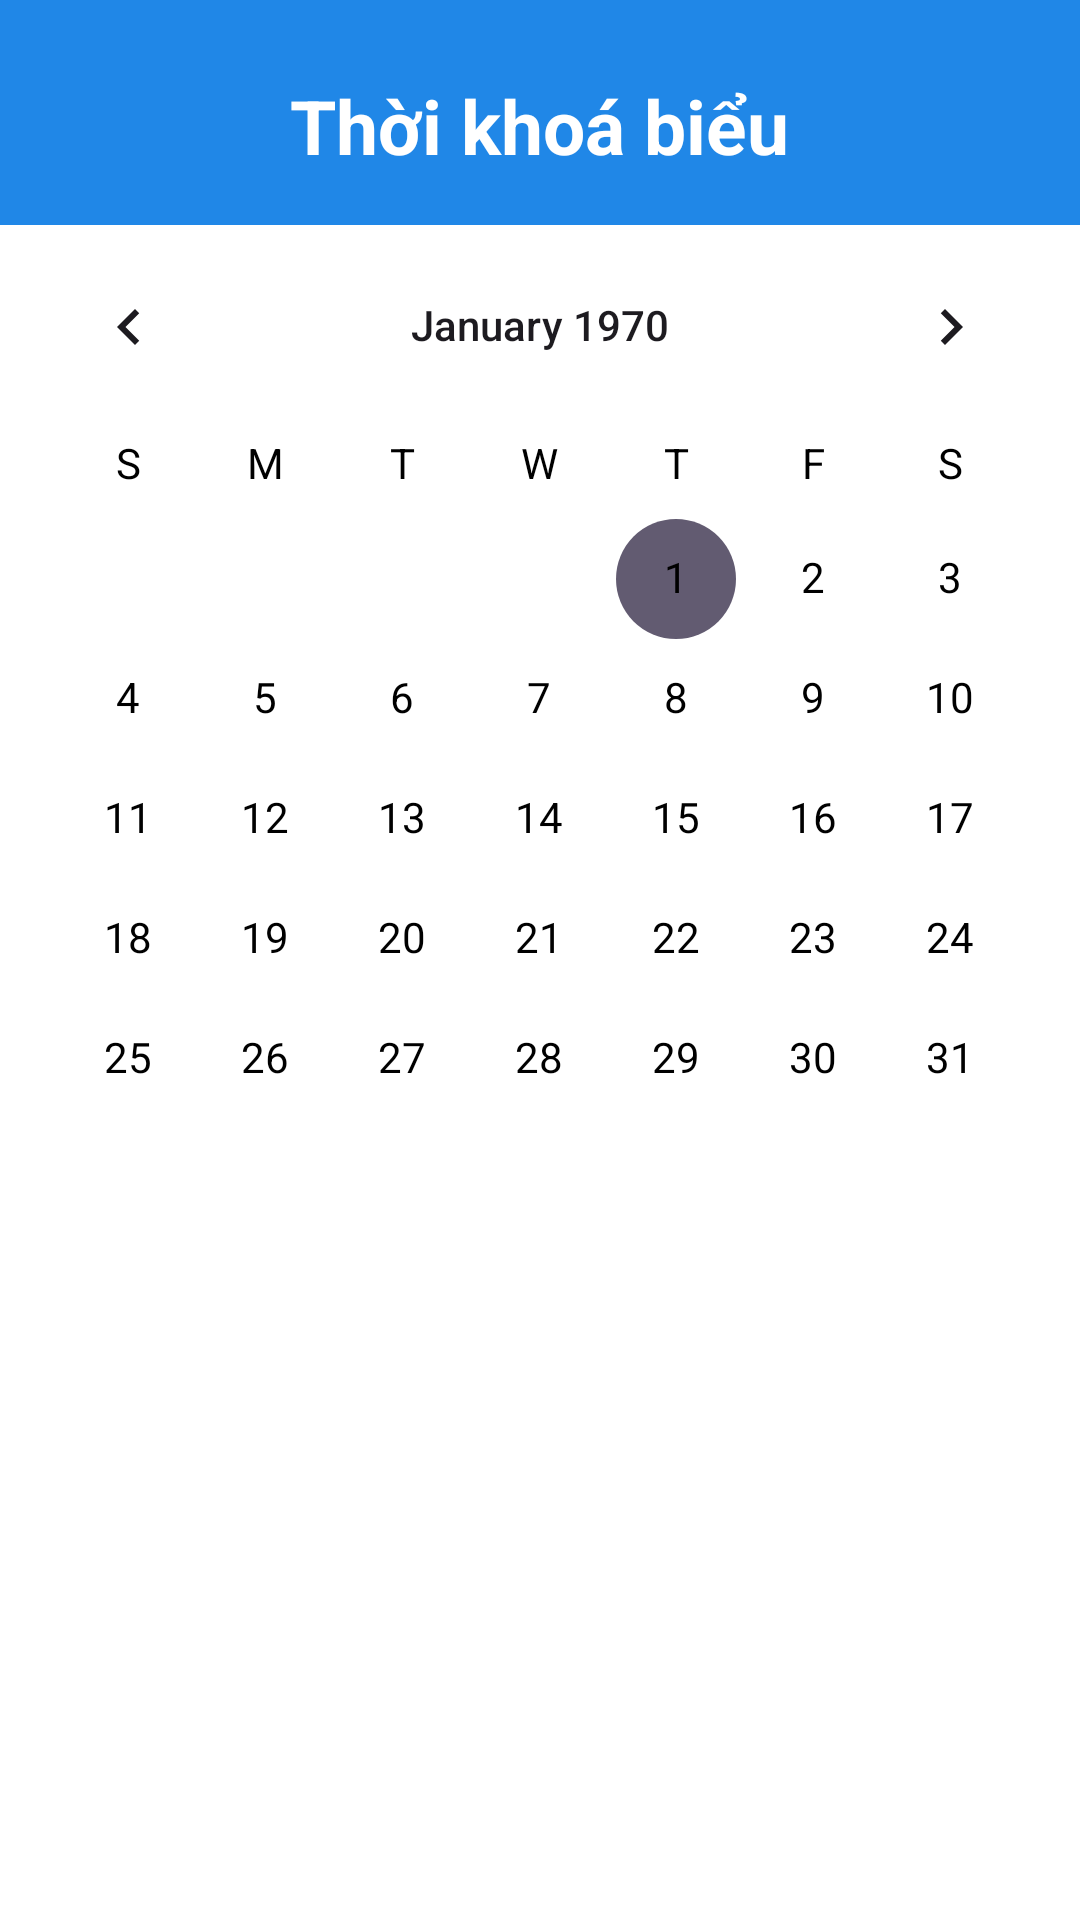

This screen was rendered from an Android layout file. Write that file and the resources it references.
<!-- AndroidManifest.xml: application theme Theme.CHT -->
<!-- res/layout/calendar.xml -->
<?xml version="1.0" encoding="utf-8"?>
<RelativeLayout xmlns:android="http://schemas.android.com/apk/res/android"
    xmlns:app="http://schemas.android.com/apk/res-auto"
    android:layout_width="match_parent"
    android:layout_height="match_parent"
    android:id="@+id/calendar"
    android:background="@color/white">
    <View
        android:id="@+id/rectangles"
        android:layout_width="match_parent"
        android:layout_height="@dimen/size75dp"
        android:background="@color/blue"
        android:layout_alignParentTop="true"/>
    <LinearLayout
        android:layout_marginTop="20dp"
        android:layout_width="wrap_content"
        android:layout_height="wrap_content"
        android:orientation="horizontal"
        android:layout_marginLeft="30dp">
        <ImageButton
            android:layout_marginTop="15dp"
            android:id="@+id/choose"
            android:layout_width="wrap_content"
            android:layout_height="wrap_content"
            android:src="@drawable/filter"
            android:background="@color/blue"
            />
    </LinearLayout>
    <TextView
        android:layout_height="match_parent"
        android:layout_width="wrap_content"
        android:textSize="@dimen/text25sp"
        android:textColor="@color/white"
        android:text="@string/timetable"
        android:layout_centerHorizontal="true"
        android:layout_centerVertical="true"
        android:layout_marginTop="50dp"
        android:textStyle="bold"/>

    <CalendarView
        android:id="@+id/calendar1"
        android:layout_width="match_parent"
        android:layout_height="wrap_content"
        android:layout_centerHorizontal="true"
        android:layout_below="@id/rectangles"
        android:background="@color/white"
        android:weekNumberColor="@android:color/black"
        android:dateTextAppearance="@style/CalendarDateText"
        android:weekDayTextAppearance="@style/CalendarWeekDayText"
        android:focusedMonthDateColor="@android:color/black"
        android:unfocusedMonthDateColor="@android:color/black"
        android:weekSeparatorLineColor="@android:color/black"/>

    <TextView
        android:layout_below="@id/calendar1"
        android:id="@+id/textview"
        android:layout_width="wrap_content"
        android:layout_centerHorizontal="true"
        android:layout_height="wrap_content"
        android:textSize="@dimen/text15sp"
        android:textColor="@color/black"
        android:textStyle="bold"/>
    <ScrollView
        android:layout_width="match_parent"
        android:layout_height="wrap_content"
        android:layout_below="@id/calendar1"
        android:layout_marginTop="20dp">

        <LinearLayout
            android:layout_width="match_parent"
            android:layout_height="wrap_content"
            android:orientation="vertical"
            android:padding="16dp">

            <androidx.cardview.widget.CardView
                app:cardBackgroundColor="@color/camnhat"
                android:id="@+id/T1"
                android:layout_width="match_parent"
                android:layout_height="wrap_content"
                app:cardCornerRadius="10dp"
                app:cardElevation="0dp"
                android:padding="16dp"
                android:background="@color/white"
                android:visibility="gone"
                android:layout_marginBottom="16dp">
                <TextView
                    android:textStyle="normal"
                    android:background="@color/camnhat"
                    android:id="@+id/T1_text"
                    android:layout_width="match_parent"
                    android:layout_height="wrap_content"
                    android:textColor="@color/black"
                    android:textSize="12dp"
                    android:padding="@dimen/size10dp"
                    android:fontFamily="@"/>
            </androidx.cardview.widget.CardView>

            <androidx.cardview.widget.CardView
                app:cardBackgroundColor="@color/camnhat"
                android:id="@+id/T2"
                android:layout_width="match_parent"
                android:layout_height="wrap_content"
                app:cardCornerRadius="10dp"
                android:padding="16dp"
                app:cardElevation="0dp"
                android:background="@color/camnhat"
                android:visibility="gone"
                android:layout_marginBottom="16dp">
                <TextView
                    android:background="@color/camnhat"
                    android:id="@+id/T2_text"
                    android:layout_width="match_parent"
                    android:layout_height="wrap_content"
                    android:textColor="@color/black"
                    android:textSize="12sp"
                    android:padding="@dimen/size10dp" />
            </androidx.cardview.widget.CardView>

            <androidx.cardview.widget.CardView
                app:cardBackgroundColor="@color/camnhat"
                android:id="@+id/T3"
                android:layout_width="match_parent"
                android:layout_height="wrap_content"
                app:cardCornerRadius="10dp"
                android:padding="16dp"
                app:cardElevation="0dp"
                android:background="@color/camnhat"
                android:visibility="gone"
                android:layout_marginBottom="16dp">
                <TextView
                    android:background="@color/camnhat"
                    android:id="@+id/T3_text"
                    android:layout_width="match_parent"
                    android:layout_height="wrap_content"
                    android:textColor="@color/black"
                    android:textSize="12dp"
                    android:padding="@dimen/size10dp" />
            </androidx.cardview.widget.CardView>

            <androidx.cardview.widget.CardView
                app:cardBackgroundColor="@color/camnhat"
                android:id="@+id/T4"
                android:layout_width="match_parent"
                android:layout_height="wrap_content"
                app:cardCornerRadius="10dp"
                android:padding="16dp"
                app:cardElevation="0dp"
                android:background="@color/camnhat"
                android:visibility="gone"
                android:layout_marginBottom="16dp">
                <TextView
                    android:background="@color/camnhat"
                    android:id="@+id/T4_text"
                    android:layout_width="match_parent"
                    android:layout_height="wrap_content"
                    android:textColor="@color/black"
                    android:textSize="12dp"
                    android:padding="@dimen/size10dp" />
            </androidx.cardview.widget.CardView>

            <androidx.cardview.widget.CardView
                app:cardBackgroundColor="@color/camnhat"
                android:id="@+id/T5"
                android:layout_width="match_parent"
                android:layout_height="wrap_content"
                app:cardCornerRadius="10dp"
                android:padding="16dp"
                app:cardElevation="0dp"
                android:background="@color/white"
                android:visibility="gone"
                android:layout_marginBottom="16dp">
                <TextView
                    android:background="@color/camnhat"
                    android:id="@+id/T5_text"
                    android:layout_width="match_parent"
                    android:layout_height="wrap_content"
                    android:textColor="@color/black"
                    android:textSize="12dp"
                    android:padding="@dimen/size10dp" />
            </androidx.cardview.widget.CardView>

        </LinearLayout>
    </ScrollView>

</RelativeLayout>
<!-- resources referenced by this layout -->
<resources>
  <color name="black">#FF000000</color>
  <color name="blue">#2087e7</color>
  <color name="camnhat">#ede3df</color>
  <color name="white">#FFFFFFFF</color>
  <dimen name="size10dp">10dp</dimen>
  <dimen name="size75dp">75dp</dimen>
  <dimen name="text15sp">15sp</dimen>
  <dimen name="text25sp">25sp</dimen>
  <string name="timetable">Thời khoá biểu</string>
  <style name="CalendarDateText" parent="TextAppearance.AppCompat">
          <item name="android:textColor">@android:color/black</item>
      </style>
  <style name="CalendarWeekDayText" parent="TextAppearance.AppCompat">
          <item name="android:textColor">@android:color/black</item>
      </style>
  <style name="Theme.CHT" parent="Base.Theme.CHT" />
  <style name="Base.Theme.CHT" parent="Theme.Material3.DayNight.NoActionBar">
          
          
      </style>
</resources>
